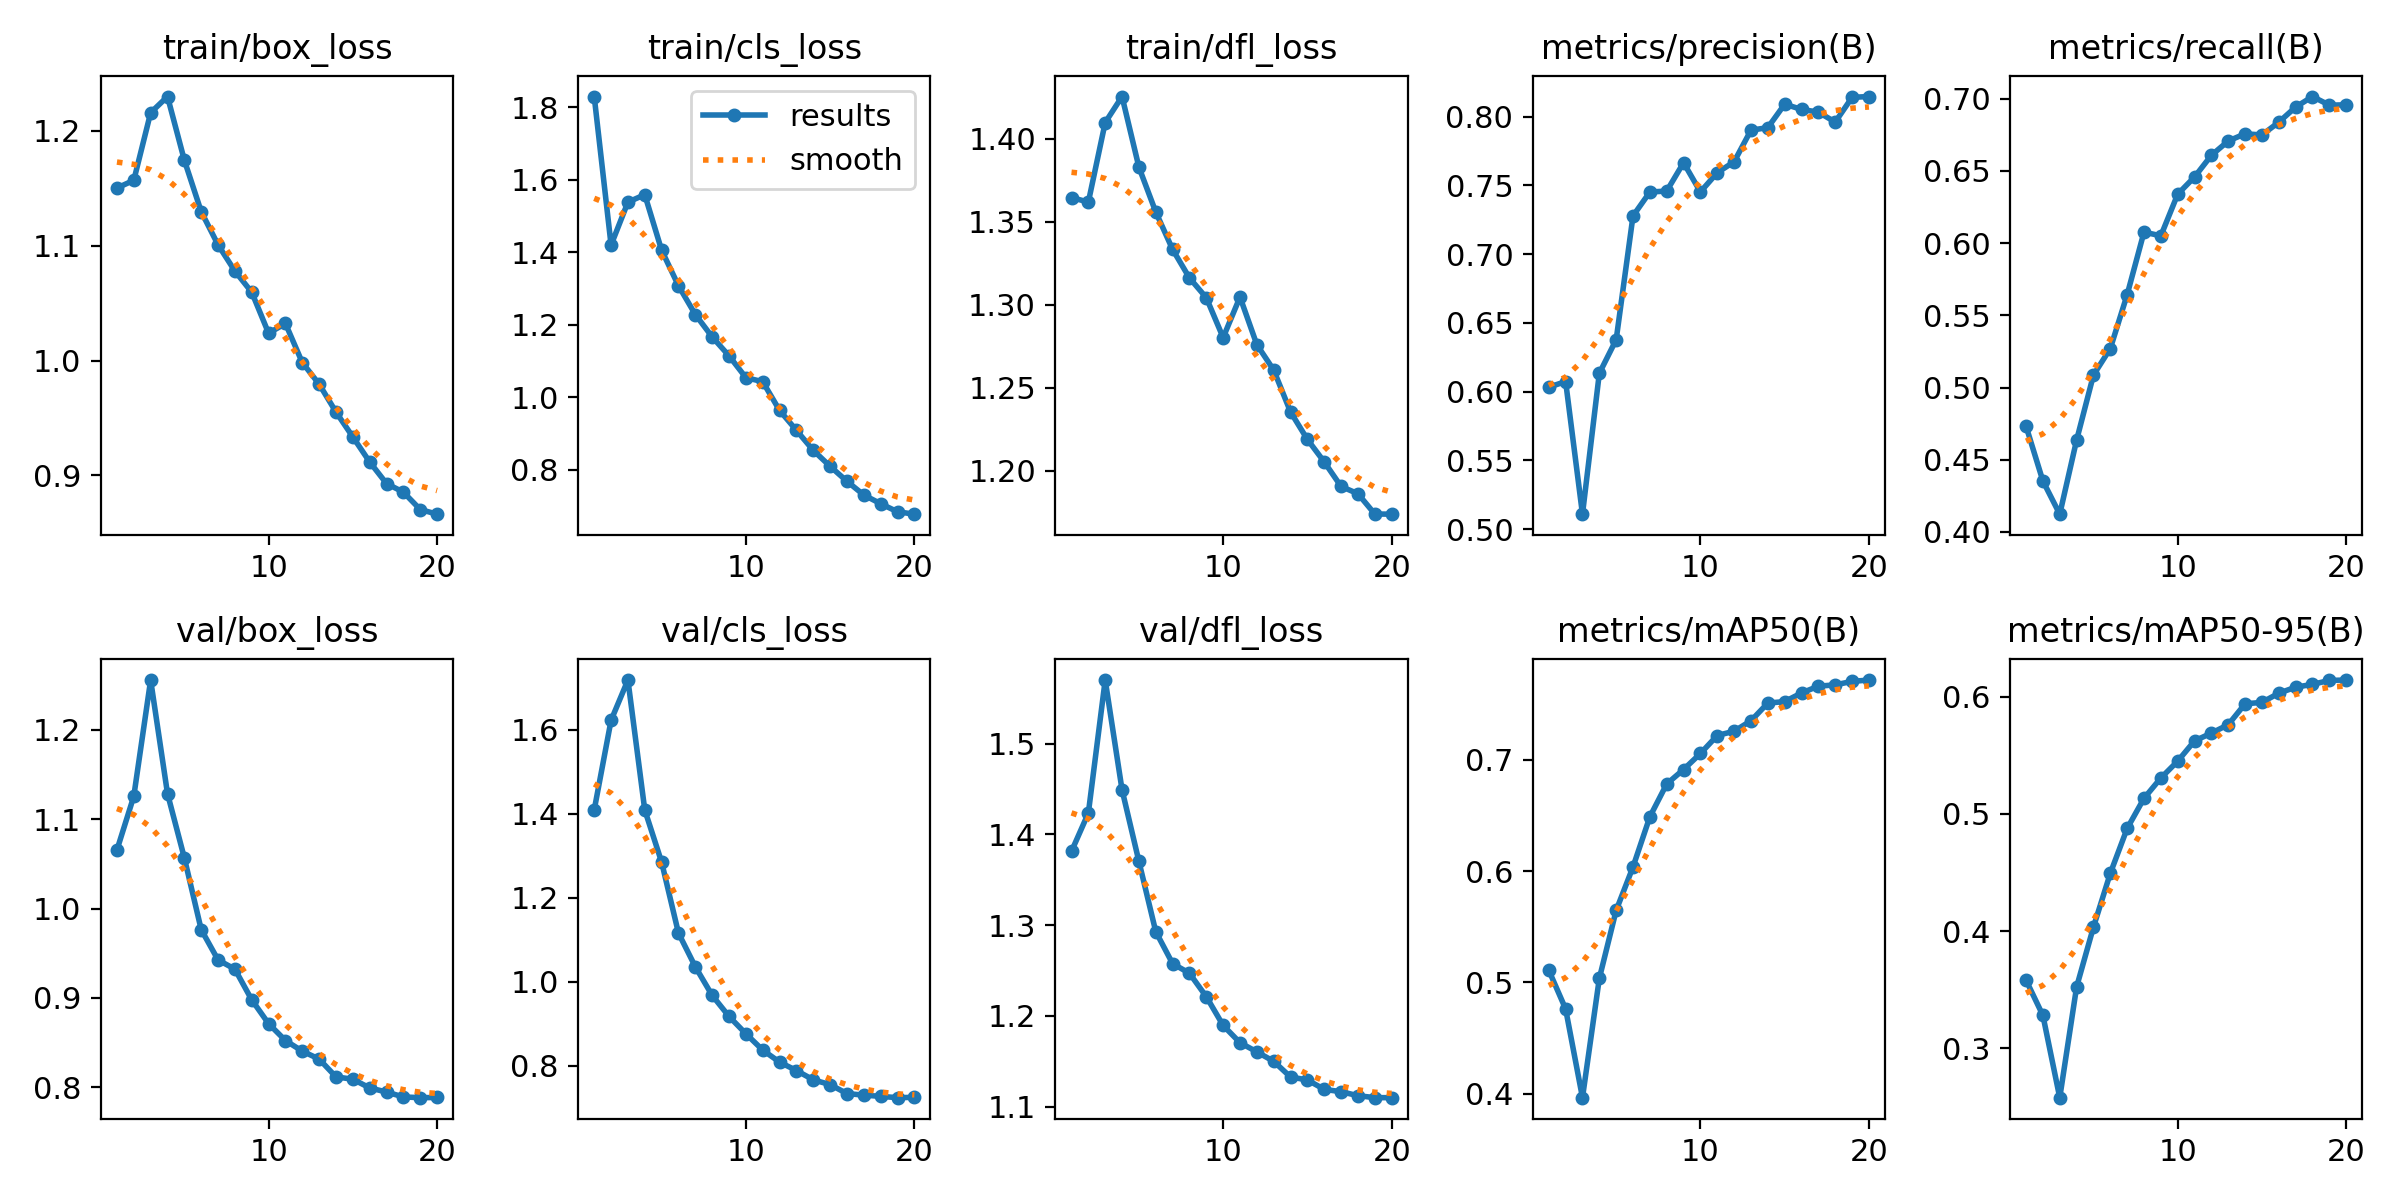

Source data for this figure (header and first rows):
epoch, time, train/box_loss, train/cls_loss, train/dfl_loss, metrics/precision(B), metrics/recall(B), metrics/mAP50(B), metrics/mAP50-95(B), val/box_loss, val/cls_loss, val/dfl_loss, lr/pg0, lr/pg1, lr/pg2, lr/pg3, lr/pg4, lr/pg5, lr/pg6, lr/pg7
1, 824.6, 1.15, 1.829, 1.365, 0.6033, 0.4732, 0.5109, 0.3581, 1.066, 1.409, 1.381, 0.009992, 0.003331, 0.009992, 0.003331, 0.009992, 0.003331, 0.009992, 0.003331
2, 1612, 1.157, 1.42, 1.362, 0.6074, 0.4353, 0.4761, 0.3281, 1.126, 1.623, 1.424, 0.01987, 0.006623, 0.01987, 0.006623, 0.01987, 0.006623, 0.01987, 0.006623
3, 2361, 1.216, 1.538, 1.41, 0.5109, 0.4123, 0.3963, 0.2579, 1.256, 1.719, 1.57, 0.02926, 0.009755, 0.02926, 0.009755, 0.02926, 0.009755, 0.02926, 0.009755
4, 3109, 1.23, 1.559, 1.425, 0.6134, 0.4636, 0.5036, 0.3523, 1.129, 1.409, 1.449, 0.02838, 0.00946, 0.02838, 0.00946, 0.02838, 0.00946, 0.02838, 0.00946
5, 3858, 1.174, 1.405, 1.383, 0.6378, 0.5086, 0.5647, 0.4034, 1.057, 1.285, 1.37, 0.02716, 0.009055, 0.02716, 0.009055, 0.02716, 0.009055, 0.02716, 0.009055
6, 4607, 1.13, 1.307, 1.356, 0.7279, 0.527, 0.6038, 0.4492, 0.9765, 1.116, 1.293, 0.02565, 0.00855, 0.02565, 0.00855, 0.02565, 0.00855, 0.02565, 0.00855
7, 5355, 1.101, 1.228, 1.333, 0.7452, 0.5643, 0.6489, 0.4875, 0.9425, 1.036, 1.258, 0.02388, 0.00796, 0.02388, 0.00796, 0.02388, 0.00796, 0.02388, 0.00796
8, 6103, 1.078, 1.166, 1.316, 0.746, 0.6076, 0.6784, 0.5132, 0.9322, 0.9673, 1.247, 0.02189, 0.007297, 0.02189, 0.007297, 0.02189, 0.007297, 0.02189, 0.007297
9, 6852, 1.059, 1.114, 1.304, 0.7666, 0.605, 0.6913, 0.5305, 0.8978, 0.9172, 1.221, 0.01974, 0.00658, 0.01974, 0.00658, 0.01974, 0.00658, 0.01974, 0.00658
10, 7600, 1.024, 1.054, 1.28, 0.7453, 0.6339, 0.7057, 0.5449, 0.8711, 0.8759, 1.19, 0.01747, 0.005824, 0.01747, 0.005824, 0.01747, 0.005824, 0.01747, 0.005824
11, 8346, 1.032, 1.043, 1.305, 0.7593, 0.6458, 0.7219, 0.5622, 0.8522, 0.8369, 1.171, 0.01515, 0.00505, 0.01515, 0.00505, 0.01515, 0.00505, 0.01515, 0.00505
12, 9088, 0.9982, 0.9635, 1.276, 0.7672, 0.6608, 0.7258, 0.5688, 0.8403, 0.8083, 1.161, 0.01283, 0.004276, 0.01283, 0.004276, 0.01283, 0.004276, 0.01283, 0.004276
13, 9829, 0.9795, 0.9085, 1.261, 0.7902, 0.6707, 0.7351, 0.576, 0.8315, 0.7882, 1.15, 0.01056, 0.00352, 0.01056, 0.00352, 0.01056, 0.00352, 0.01056, 0.00352
14, 10571, 0.9552, 0.8532, 1.235, 0.7921, 0.6757, 0.7511, 0.5938, 0.8115, 0.7661, 1.133, 0.008408, 0.002803, 0.008408, 0.002803, 0.008408, 0.002803, 0.008408, 0.002803
15, 11314, 0.9335, 0.8093, 1.219, 0.8091, 0.6749, 0.7524, 0.595, 0.8089, 0.7546, 1.13, 0.006421, 0.00214, 0.006421, 0.00214, 0.006421, 0.00214, 0.006421, 0.00214
16, 12054, 0.9118, 0.7679, 1.205, 0.8054, 0.6837, 0.7601, 0.6028, 0.7992, 0.7333, 1.119, 0.004649, 0.00155, 0.004649, 0.00155, 0.004649, 0.00155, 0.004649, 0.00155
17, 12795, 0.893, 0.73, 1.19, 0.8033, 0.6942, 0.7662, 0.608, 0.7946, 0.7296, 1.117, 0.003136, 0.001045, 0.003136, 0.001045, 0.003136, 0.001045, 0.003136, 0.001045
18, 13535, 0.8855, 0.706, 1.186, 0.7961, 0.7015, 0.7674, 0.6104, 0.7891, 0.7267, 1.112, 0.001919, 0.0006395, 0.001919, 0.0006395, 0.001919, 0.0006395, 0.001919, 0.0006395
19, 14278, 0.8704, 0.6837, 1.174, 0.8141, 0.6955, 0.7706, 0.6138, 0.7883, 0.7235, 1.11, 0.001027, 0.0003423, 0.001027, 0.0003423, 0.001027, 0.0003423, 0.001027, 0.0003423
20, 15024, 0.8663, 0.6771, 1.174, 0.8147, 0.6957, 0.7718, 0.6141, 0.7885, 0.7243, 1.11, 0.0004828, 0.0001609, 0.0004828, 0.0001609, 0.0004828, 0.0001609, 0.0004828, 0.0001609
